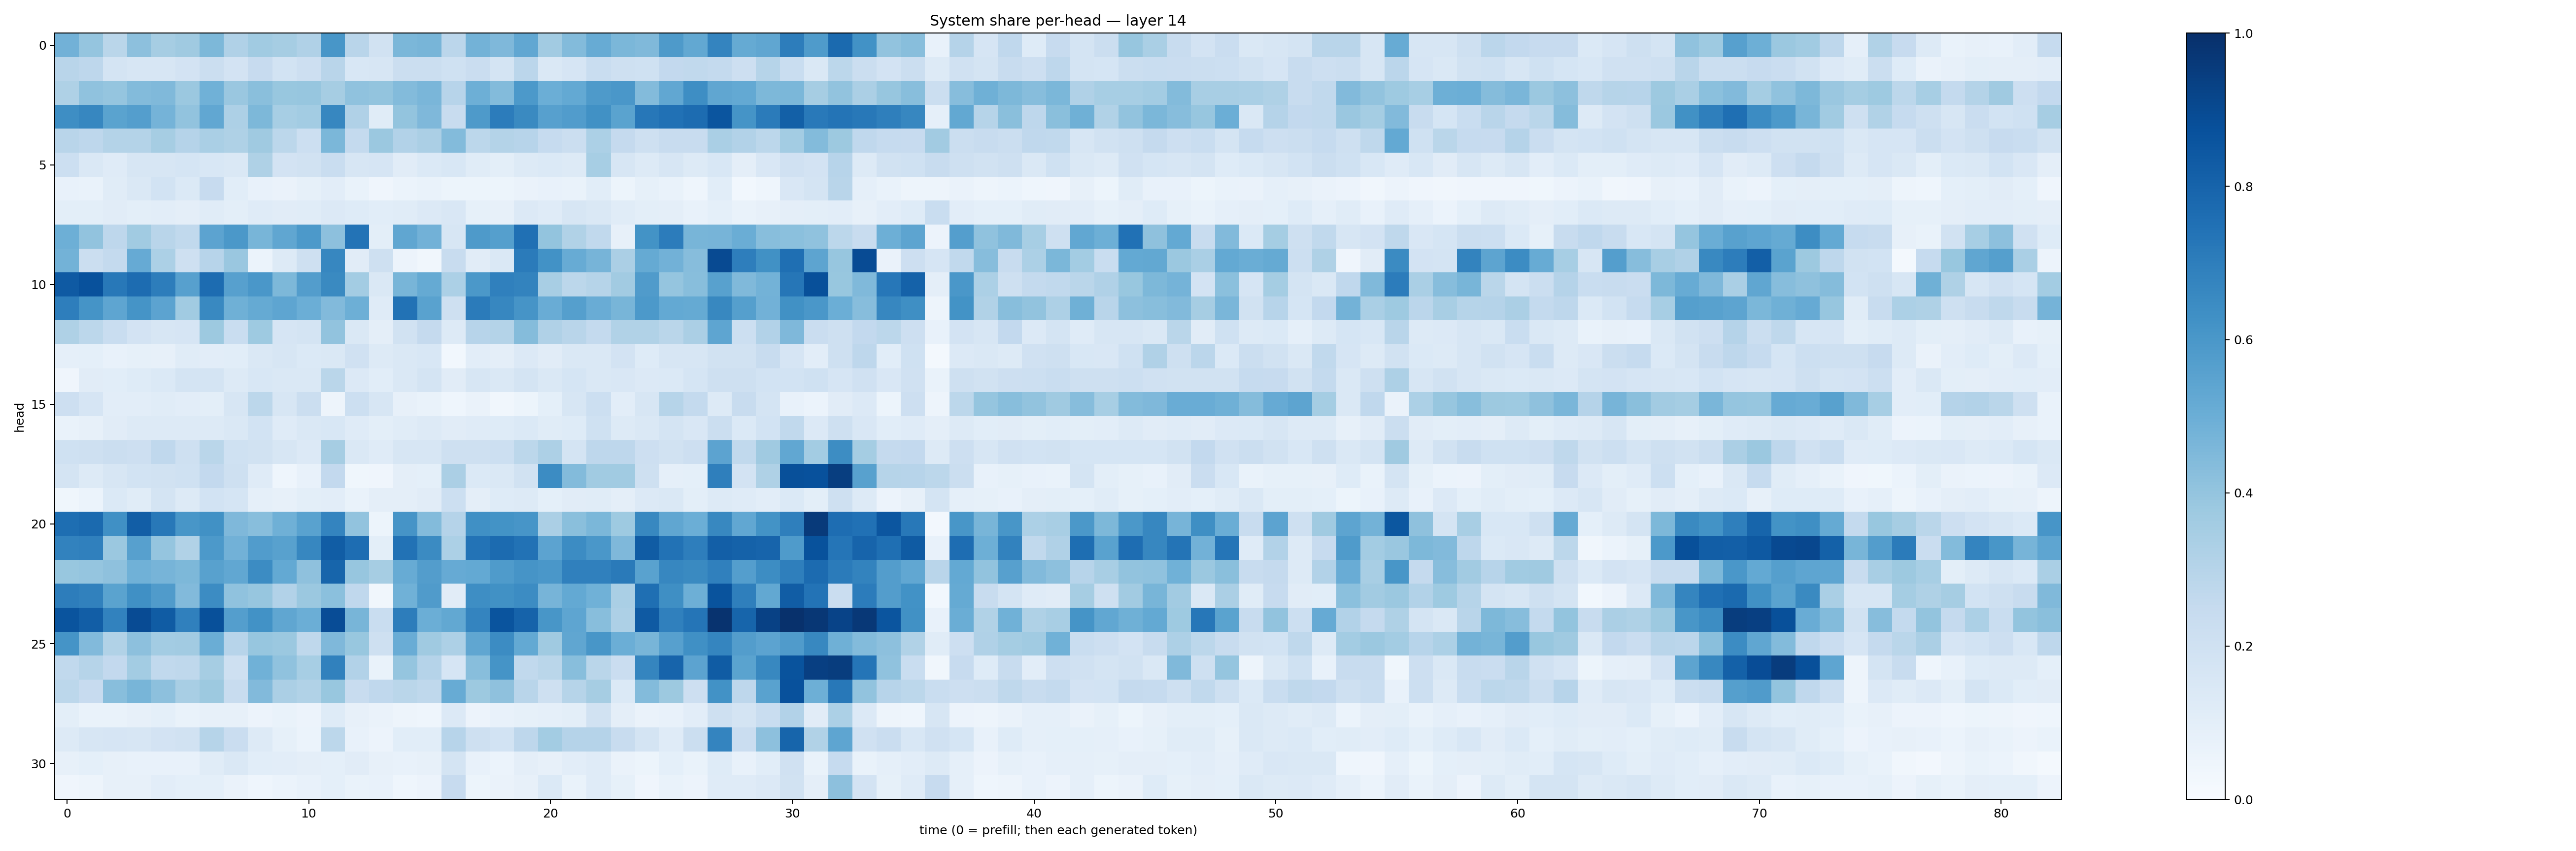

The data file committed next to this chart (first rows):
0.48321924, 0.39478505, 0.28877923, 0.41659817, 0.34949225, 0.36735457, 0.4559718, 0.31864387, 0.3657113, 0.34780568, 0.31763858, 0.6022419, 0.28956434, 0.18912025, 0.45953476, 0.4651291, 0.28357688, 0.4789975, 0.45185792, 0.5291432, 0.36119467, 0.4395628, 0.51039046, 0.45707905
0.2912, 0.2754, 0.1739, 0.1573, 0.1578, 0.1816, 0.2247, 0.1824, 0.2434, 0.1871, 0.2115, 0.2912, 0.153, 0.1633, 0.2222, 0.2237, 0.2006, 0.2276, 0.1773, 0.283, 0.1469, 0.1677, 0.2338, 0.2098
0.3234, 0.4068, 0.3964, 0.4405, 0.4472, 0.379, 0.4866, 0.3837, 0.4244, 0.3876, 0.3942, 0.3495, 0.4065, 0.4012, 0.4408, 0.4617, 0.2937, 0.495, 0.4389, 0.591, 0.4999, 0.5225, 0.5877, 0.5987
0.64, 0.6646, 0.5471, 0.569, 0.4747, 0.4047, 0.53, 0.3258, 0.4535, 0.3443, 0.3589, 0.6677, 0.3179, 0.1144, 0.4022, 0.4517, 0.2386, 0.5888, 0.7037, 0.6545, 0.5609, 0.5775, 0.6251, 0.5483
0.2917, 0.2754, 0.308, 0.308, 0.3478, 0.3038, 0.3394, 0.3225, 0.3684, 0.2798, 0.2166, 0.4602, 0.255, 0.3823, 0.3091, 0.3345, 0.439, 0.2796, 0.3058, 0.2939, 0.2481, 0.2209, 0.3312, 0.2538
0.2185, 0.1428, 0.12, 0.1581, 0.1595, 0.1711, 0.1533, 0.1443, 0.3241, 0.1832, 0.1913, 0.234, 0.1588, 0.166, 0.1124, 0.1401, 0.1555, 0.1158, 0.09891, 0.1282, 0.1385, 0.127, 0.3452, 0.1593
0.07065, 0.06796, 0.1154, 0.146, 0.184, 0.1367, 0.2432, 0.1087, 0.07533, 0.06529, 0.08453, 0.102, 0.06747, 0.04012, 0.05995, 0.06955, 0.0526, 0.05239, 0.05161, 0.06527, 0.07303, 0.06692, 0.1071, 0.05254
0.09901, 0.09993, 0.1117, 0.0981, 0.1031, 0.09688, 0.1143, 0.09863, 0.1209, 0.1106, 0.1134, 0.1363, 0.1236, 0.1063, 0.1141, 0.1353, 0.152, 0.08255, 0.07968, 0.1329, 0.1204, 0.1596, 0.1457, 0.1155
0.4956, 0.4057, 0.2761, 0.3668, 0.2918, 0.263, 0.5431, 0.5939, 0.4652, 0.5315, 0.5935, 0.4175, 0.7404, 0.1004, 0.5331, 0.4827, 0.1572, 0.5885, 0.5639, 0.7536, 0.4002, 0.313, 0.262, 0.07824
0.48, 0.2216, 0.2564, 0.5118, 0.3302, 0.205, 0.2951, 0.3842, 0.05953, 0.1279, 0.2054, 0.6647, 0.1131, 0.2048, 0.05532, 0.03464, 0.2387, 0.1118, 0.1444, 0.7081, 0.6219, 0.5112, 0.47, 0.3356
0.8397, 0.8728, 0.722, 0.7682, 0.7014, 0.561, 0.7673, 0.5602, 0.599, 0.4543, 0.5706, 0.6528, 0.3577, 0.1477, 0.4671, 0.5172, 0.3286, 0.5946, 0.6899, 0.6758, 0.341, 0.281, 0.299, 0.3606
0.6974, 0.6161, 0.5386, 0.6142, 0.5436, 0.3635, 0.6577, 0.4919, 0.5183, 0.5384, 0.4973, 0.4439, 0.4928, 0.1173, 0.7449, 0.5539, 0.2083, 0.7107, 0.6641, 0.6111, 0.5049, 0.563, 0.5048, 0.4657
0.3212, 0.28, 0.2341, 0.1815, 0.1612, 0.1644, 0.3783, 0.2326, 0.3734, 0.1656, 0.1742, 0.404, 0.1484, 0.09526, 0.1909, 0.2511, 0.1277, 0.2949, 0.3079, 0.4372, 0.3194, 0.291, 0.2543, 0.3162
0.08825, 0.09095, 0.07771, 0.08453, 0.07841, 0.1148, 0.1017, 0.1074, 0.1464, 0.1574, 0.1383, 0.1457, 0.1956, 0.1297, 0.1475, 0.155, 0.02915, 0.1031, 0.09756, 0.1336, 0.1129, 0.1458, 0.1427, 0.1816
0.04263, 0.1103, 0.107, 0.1223, 0.1372, 0.1749, 0.1772, 0.1312, 0.1544, 0.1442, 0.141, 0.288, 0.1365, 0.1081, 0.1417, 0.1767, 0.1121, 0.158, 0.1441, 0.1743, 0.1432, 0.169, 0.1467, 0.1513
0.2137, 0.1666, 0.1051, 0.103, 0.1136, 0.105, 0.09817, 0.1601, 0.2802, 0.159, 0.224, 0.04709, 0.2153, 0.1599, 0.08162, 0.06824, 0.04684, 0.06363, 0.03502, 0.05232, 0.09358, 0.1625, 0.2163, 0.1054
0.07013, 0.0782, 0.1094, 0.1304, 0.1275, 0.1267, 0.127, 0.1455, 0.1838, 0.1186, 0.1407, 0.1534, 0.118, 0.09941, 0.1156, 0.126, 0.1119, 0.12, 0.122, 0.137, 0.1144, 0.1237, 0.2007, 0.1308
0.202, 0.2086, 0.2196, 0.2118, 0.2678, 0.2056, 0.2866, 0.2007, 0.1952, 0.1589, 0.1351, 0.3483, 0.1418, 0.121, 0.1633, 0.1601, 0.2037, 0.2099, 0.2161, 0.2789, 0.328, 0.178, 0.2757, 0.2767
0.1784, 0.1314, 0.1599, 0.1851, 0.1948, 0.202, 0.2597, 0.2055, 0.1183, 0.04501, 0.07687, 0.258, 0.03857, 0.03927, 0.09704, 0.09291, 0.3336, 0.1388, 0.1435, 0.1923, 0.6451, 0.4392, 0.3637, 0.3649
0.03554, 0.06188, 0.1403, 0.1138, 0.1751, 0.1269, 0.1873, 0.1686, 0.08664, 0.08195, 0.09803, 0.1046, 0.06914, 0.09622, 0.0961, 0.1123, 0.2159, 0.09543, 0.1244, 0.1266, 0.09033, 0.1128, 0.1152, 0.094
0.7609, 0.7747, 0.6305, 0.8215, 0.7217, 0.6049, 0.6269, 0.4529, 0.4294, 0.4891, 0.5519, 0.6723, 0.4048, 0.05139, 0.6117, 0.4397, 0.3008, 0.6327, 0.621, 0.6085, 0.333, 0.4236, 0.458, 0.3727
0.6809, 0.6892, 0.38, 0.5613, 0.3977, 0.316, 0.5907, 0.4807, 0.5759, 0.556, 0.6645, 0.8272, 0.764, 0.1005, 0.7449, 0.6509, 0.3307, 0.7393, 0.7696, 0.7449, 0.5456, 0.6456, 0.598, 0.451
0.3867, 0.3963, 0.412, 0.4877, 0.4726, 0.454, 0.5583, 0.5306, 0.6474, 0.5224, 0.4117, 0.7933, 0.394, 0.3494, 0.5099, 0.5732, 0.5141, 0.5199, 0.5822, 0.6094, 0.6015, 0.6897, 0.6893, 0.714
0.7025, 0.6843, 0.5482, 0.6318, 0.581, 0.4427, 0.645, 0.4078, 0.3906, 0.3087, 0.379, 0.4218, 0.2676, 0.03218, 0.4866, 0.5798, 0.1119, 0.6398, 0.6276, 0.6477, 0.4704, 0.52, 0.4879, 0.3393
0.8615, 0.8228, 0.6816, 0.8932, 0.8299, 0.6905, 0.8786, 0.5699, 0.623, 0.5347, 0.4998, 0.8874, 0.4679, 0.2327, 0.7008, 0.5, 0.5251, 0.6728, 0.861, 0.8032, 0.6034, 0.5378, 0.4283, 0.3265
0.6155, 0.4435, 0.3154, 0.4151, 0.359, 0.3612, 0.5031, 0.2951, 0.3918, 0.3792, 0.272, 0.4502, 0.3899, 0.2073, 0.5043, 0.3687, 0.3278, 0.5317, 0.6458, 0.5222, 0.3706, 0.5342, 0.6041, 0.4988
0.2641, 0.2991, 0.2614, 0.358, 0.2624, 0.2708, 0.3487, 0.2057, 0.4879, 0.4066, 0.3458, 0.6872, 0.3106, 0.06937, 0.3974, 0.3033, 0.1642, 0.4291, 0.6141, 0.2638, 0.2879, 0.4294, 0.2864, 0.2277
0.2812, 0.2437, 0.4269, 0.4686, 0.4168, 0.34, 0.3777, 0.2382, 0.4449, 0.3354, 0.3134, 0.39, 0.2382, 0.2689, 0.2888, 0.2714, 0.5104, 0.3757, 0.4131, 0.2924, 0.2074, 0.297, 0.3497, 0.1401
0.09904, 0.06735, 0.06979, 0.08149, 0.09326, 0.07018, 0.08047, 0.07916, 0.05824, 0.06888, 0.05707, 0.1244, 0.08013, 0.06395, 0.04919, 0.04328, 0.1341, 0.05723, 0.07624, 0.08504, 0.0874, 0.1012, 0.1894, 0.09731
0.1269, 0.1609, 0.1653, 0.164, 0.1828, 0.1877, 0.2983, 0.2276, 0.1314, 0.08389, 0.06158, 0.2779, 0.07362, 0.05787, 0.1081, 0.1079, 0.2948, 0.2095, 0.187, 0.2751, 0.3587, 0.304, 0.3012, 0.2414
0.0784, 0.09324, 0.08183, 0.07211, 0.07599, 0.07427, 0.1146, 0.1439, 0.1068, 0.1025, 0.09728, 0.09314, 0.1132, 0.07831, 0.07091, 0.07921, 0.1778, 0.07603, 0.06133, 0.09656, 0.07882, 0.1049, 0.1176, 0.06273
0.04151, 0.05056, 0.08139, 0.07876, 0.1042, 0.09177, 0.09098, 0.06412, 0.04337, 0.06246, 0.07651, 0.09356, 0.06953, 0.07402, 0.04608, 0.05807, 0.2449, 0.05436, 0.06539, 0.08023, 0.1405, 0.0673, 0.1177, 0.08337
